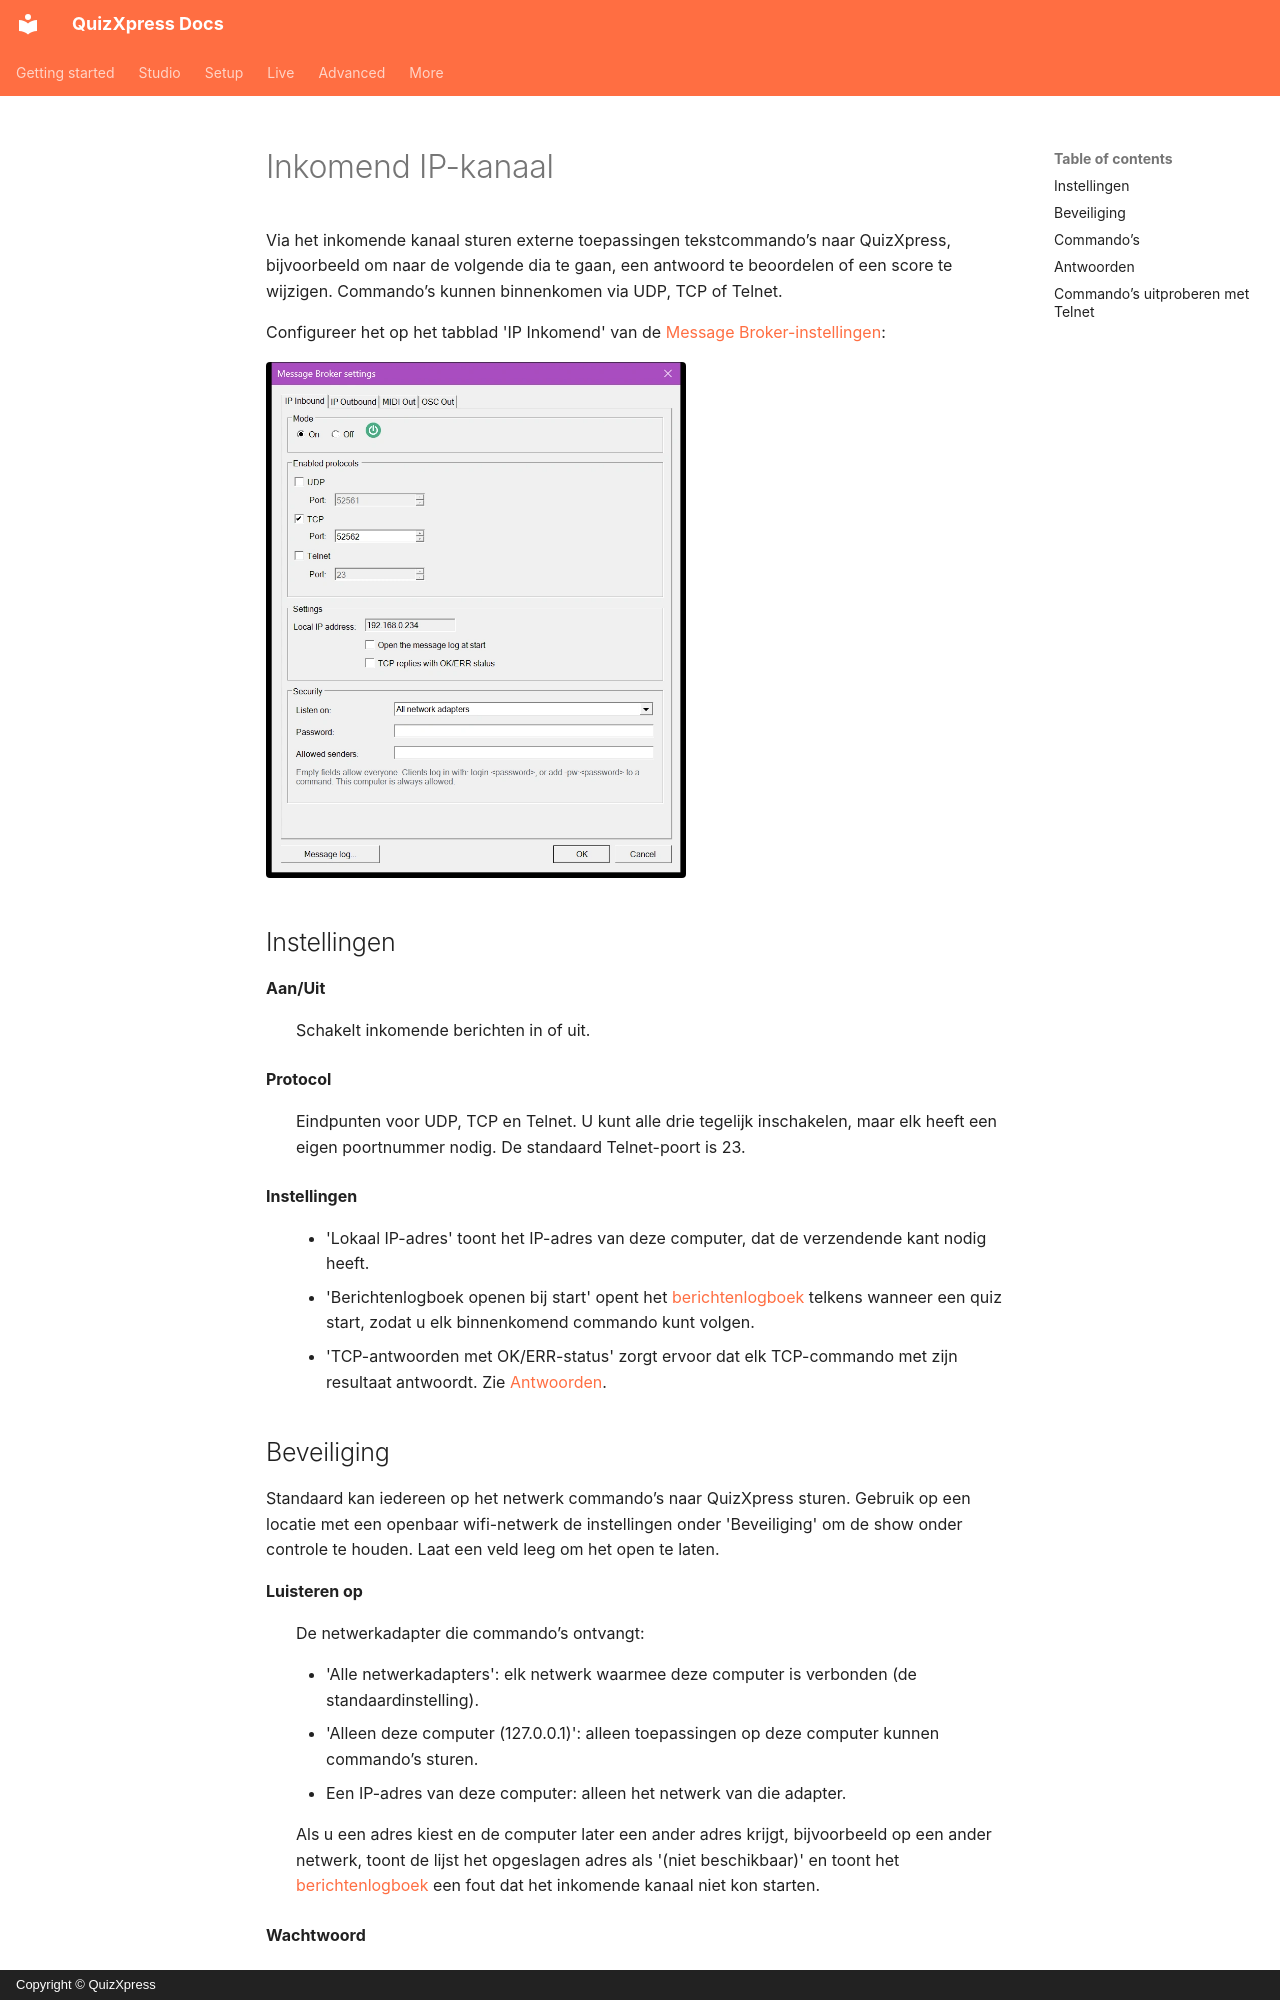

repository: gameshowcrew/quizxpress-docs · page: advanced/message-broker/ip-inbound.nl/index.html · generator: mkdocs · copyright: Copyright © QuizXpress

# Inkomend IP-kanaal

Via het inkomende kanaal sturen externe toepassingen tekstcommando’s naar QuizXpress, bijvoorbeeld om naar de volgende dia te gaan, een antwoord te beoordelen of een score te wijzigen. Commando’s kunnen binnenkomen via UDP, TCP of Telnet.

Configureer het op het tabblad 'IP Inkomend' van de [Message Broker-instellingen](index.md#de-message-broker-instellingen-openen):

![Het tabblad IP Inkomend](../../assets/images/mb-ip-inbound-tab.webp){ width="420" loading=lazy }

## Instellingen

**Aan/Uit**
:   Schakelt inkomende berichten in of uit.

**Protocol**
:   Eindpunten voor UDP, TCP en Telnet. U kunt alle drie tegelijk inschakelen, maar elk heeft een eigen poortnummer nodig. De standaard Telnet-poort is 23.

**Instellingen**
:   - 'Lokaal IP-adres' toont het IP-adres van deze computer, dat de verzendende kant nodig heeft.
    - 'Berichtenlogboek openen bij start' opent het [berichtenlogboek](index.md#berichtenlogboek) telkens wanneer een quiz start, zodat u elk binnenkomend commando kunt volgen.
    - 'TCP-antwoorden met OK/ERR-status' zorgt ervoor dat elk TCP-commando met zijn resultaat antwoordt. Zie [Antwoorden](#antwoorden).
